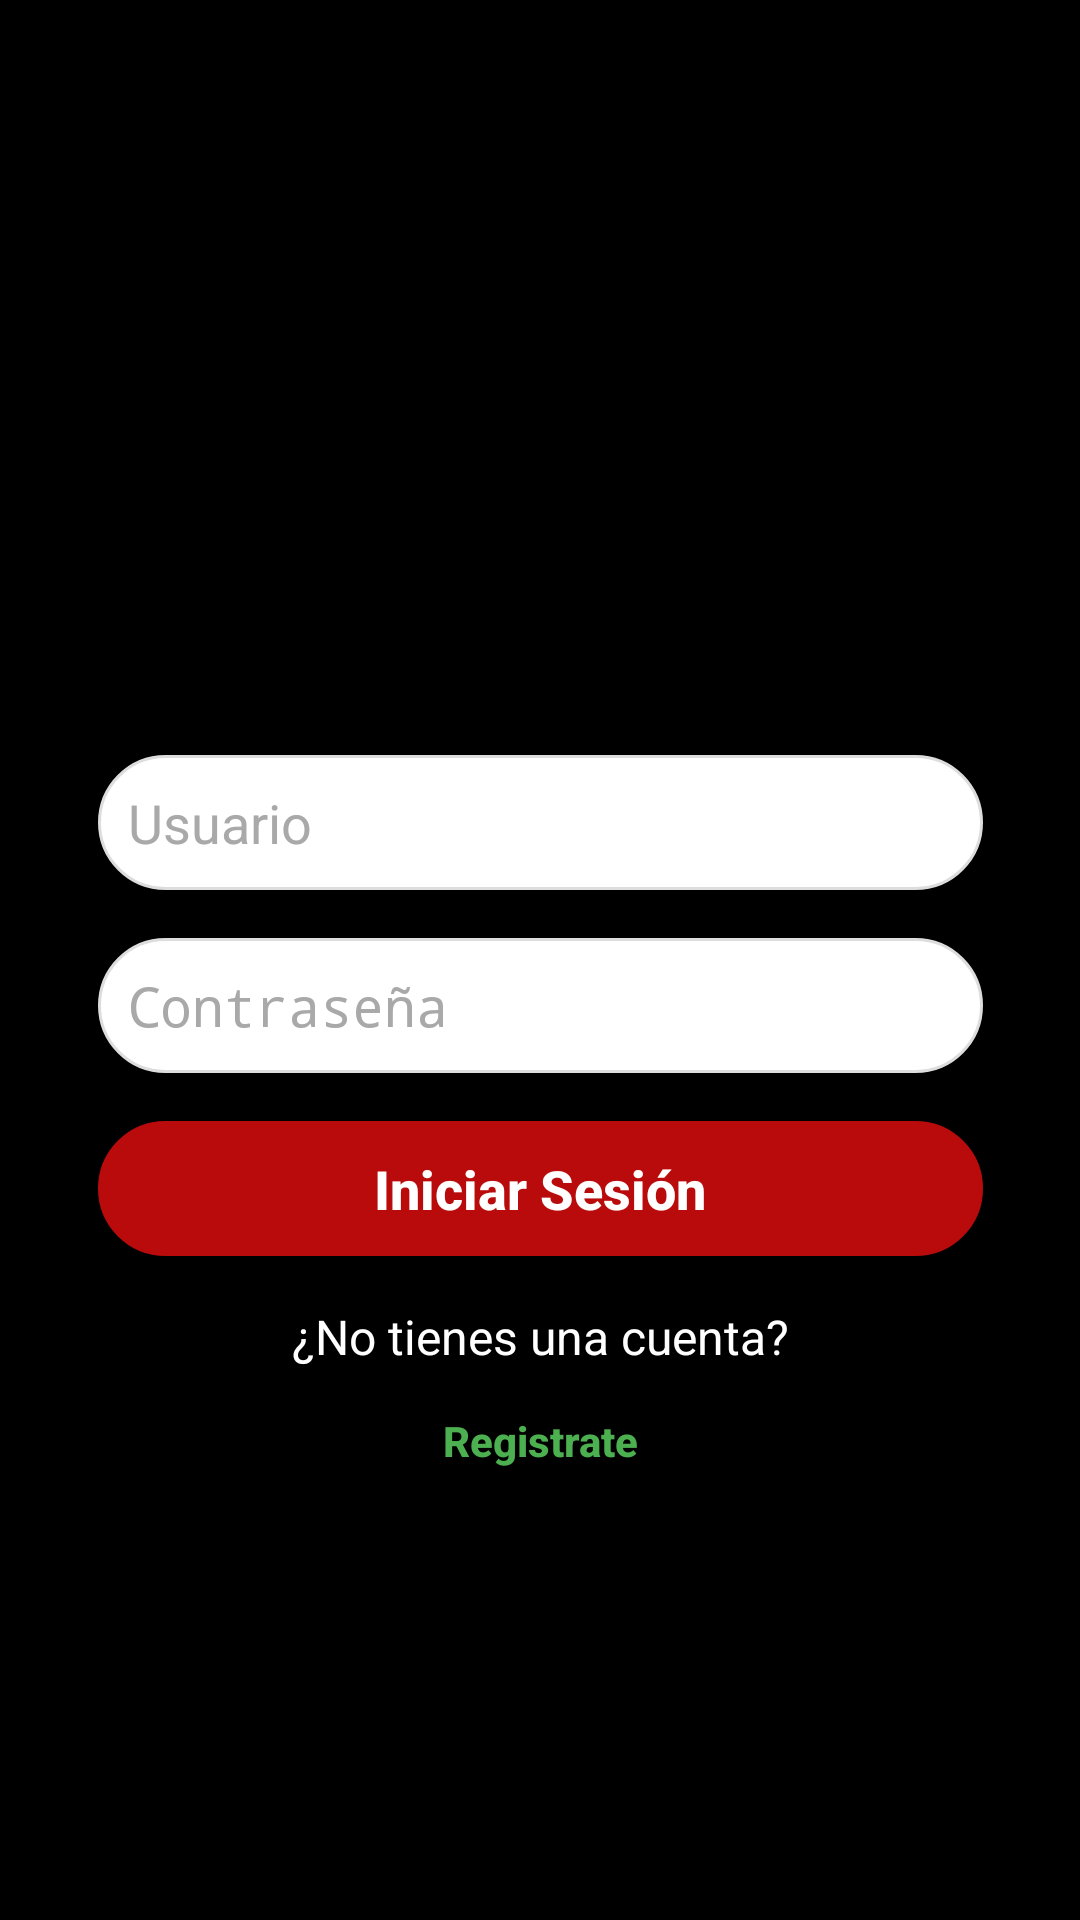

Android layout source for this screen:
<!-- AndroidManifest.xml: application theme Theme.AppCompat.Light.NoActionBar -->
<!-- res/layout/activity_login.xml -->
<?xml version="1.0" encoding="utf-8"?>
<androidx.constraintlayout.widget.ConstraintLayout xmlns:android="http://schemas.android.com/apk/res/android"
    xmlns:app="http://schemas.android.com/apk/res-auto"
    xmlns:tools="http://schemas.android.com/tools"
    android:layout_width="match_parent"
    android:layout_height="match_parent"
    android:background="#000000"
    android:visibility="visible"
    tools:context=".view.activities.LoginActivity">

    
    <ImageView
        android:id="@+id/imageView2"
        android:layout_width="304dp"
        android:layout_height="100dp"
        android:layout_marginTop="150dp"
        android:layout_marginBottom="16dp"
        app:layout_constraintTop_toTopOf="parent"
        app:layout_constraintBottom_toTopOf="@id/etUsername"
        app:layout_constraintStart_toStartOf="parent"
        app:layout_constraintEnd_toEndOf="parent"
        app:srcCompat="@drawable/logo" />

    
    <EditText
        android:id="@+id/etUsername"
        android:layout_width="295dp"
        android:layout_height="45dp"
        android:layout_marginBottom="16dp"
        android:background="@drawable/edittext_rounded_background"
        android:ems="10"
        android:hint="Usuario"
        android:inputType="text"
        android:minHeight="48dp"
        android:textColor="#000000"
        android:textColorHint="#A9A9A9"
        app:layout_constraintTop_toBottomOf="@id/imageView2"
        app:layout_constraintBottom_toTopOf="@id/etPassword"
        app:layout_constraintStart_toStartOf="parent"
        app:layout_constraintEnd_toEndOf="parent" />

    
    <EditText
        android:id="@+id/etPassword"
        android:layout_width="295dp"
        android:layout_height="45dp"
        android:layout_marginBottom="16dp"
        android:background="@drawable/edittext_rounded_background"
        android:ems="10"
        android:hint="Contraseña"
        android:inputType="textPassword"
        android:minHeight="48dp"
        android:textColor="#000000"
        android:textColorHint="#A9A9A9"
        app:layout_constraintTop_toBottomOf="@id/etUsername"
        app:layout_constraintBottom_toTopOf="@id/btLogin"
        app:layout_constraintStart_toStartOf="parent"
        app:layout_constraintEnd_toEndOf="parent" />

    
    <Button
        android:id="@+id/btLogin"
        android:layout_width="295dp"
        android:layout_height="45dp"
        android:layout_marginBottom="16dp"
        android:background="@drawable/edittext_rounded_background"
        android:backgroundTint="#B90B0B"
        android:text="Iniciar Sesión"
        android:textAllCaps="false"
        android:textColor="#FFFFFF"
        android:textSize="18sp"
        android:textStyle="bold"
        app:layout_constraintTop_toBottomOf="@id/etPassword"
        app:layout_constraintBottom_toTopOf="@id/preguntaCuenta"
        app:layout_constraintStart_toStartOf="parent"
        app:layout_constraintEnd_toEndOf="parent" />

    
    <TextView
        android:id="@+id/preguntaCuenta"
        android:layout_width="wrap_content"
        android:layout_height="wrap_content"
        android:text="¿No tienes una cuenta?"
        android:textColor="#FFFFFF"
        android:textSize="16sp"
        app:layout_constraintTop_toBottomOf="@id/btLogin"
        app:layout_constraintStart_toStartOf="parent"
        app:layout_constraintEnd_toEndOf="parent"
        app:layout_constraintBottom_toTopOf="@id/btJoin" />

    
    <Button
        android:id="@+id/btJoin"
        android:layout_width="wrap_content"
        android:layout_height="wrap_content"
        android:backgroundTint="#003E9B04"
        android:layout_marginBottom="150dp"
        android:text="Registrate"
        android:textAllCaps="false"
        android:textColor="#4CAF50"
        android:textSize="14sp"
        android:textStyle="bold"
        app:layout_constraintTop_toBottomOf="@id/preguntaCuenta"
        app:layout_constraintStart_toStartOf="parent"
        app:layout_constraintEnd_toEndOf="parent"
        app:layout_constraintBottom_toBottomOf="parent" />

</androidx.constraintlayout.widget.ConstraintLayout>
<!-- resources referenced by this layout -->
<resources>
  <!-- drawable edittext_rounded_background (drawable) -->
  <?xml version="1.0" encoding="utf-8"?>
  <shape xmlns:android="http://schemas.android.com/apk/res/android">
      <solid android:color="#FFFFFF"/> 
      <corners android:radius="100dp"/> 
      <stroke android:width="1dp" android:color="#DDDDDD"/> 
      <padding android:left="10dp" android:top="10dp" android:right="10dp" android:bottom="10dp"/> 
  </shape>
  <!-- drawable logo: png bitmap (drawable, 909039 bytes) -->
</resources>
